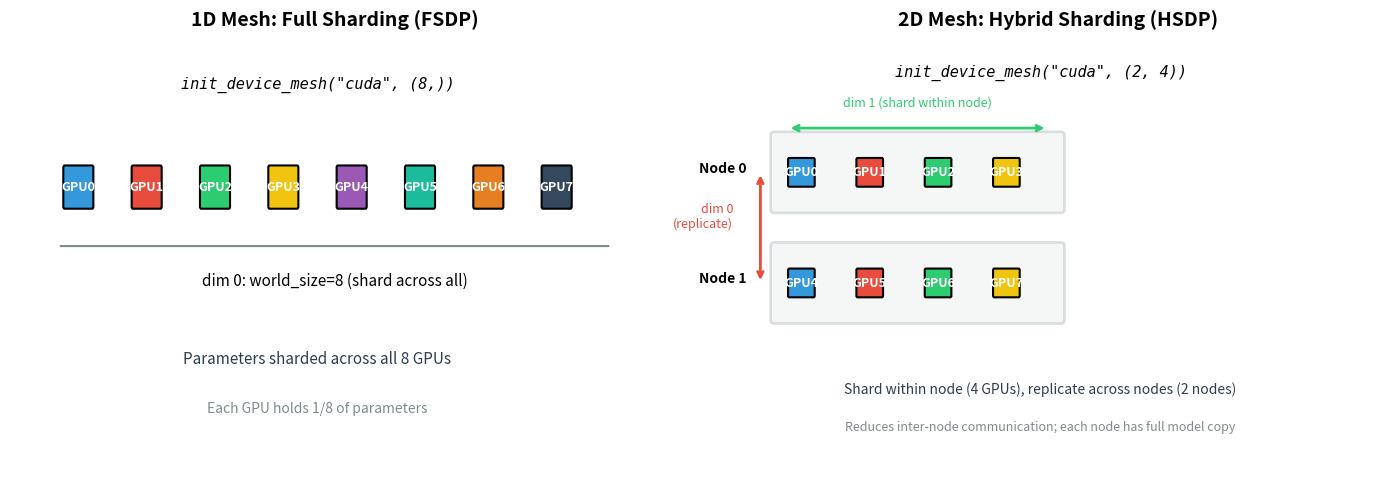

This chart was generated by the following Python code: (Note: this script raises an exception after producing the figure.)
"""
Device Mesh visualization: 1D mesh for FSDP vs 2D mesh for HSDP (Hybrid Sharding).
Left: 1D mesh - all GPUs in one dimension, full sharding across all.
Right: 2D mesh - shard within node (dim 1), replicate across nodes (dim 0).
"""
import os
import matplotlib.pyplot as plt
import matplotlib.patches as patches
import numpy as np

COLORS = {
    "gpu": "#3498db",
    "node": "#ecf0f1",
    "node_border": "#bdc3c7",
    "highlight": "#e74c3c",
    "text": "#2c3e50",
    "arrow": "#7f8c8d",
    "shard_colors": ["#3498db", "#e74c3c", "#2ecc71", "#f1c40f", "#9b59b6", "#1abc9c", "#e67e22", "#34495e"],
}

def draw_gpu(ax, x, y, label, color="#3498db", size=0.4):
    rect = patches.FancyBboxPatch(
        (x - size/2, y - size/2), size, size,
        boxstyle="round,pad=0.02",
        linewidth=1.5, edgecolor="black", facecolor=color
    )
    ax.add_patch(rect)
    ax.text(x, y, label, ha="center", va="center", fontsize=9, fontweight="bold", color="white")

def panel_1d_mesh(ax):
    ax.set_xlim(-0.5, 9)
    ax.set_ylim(-1.5, 3)
    ax.axis("off")
    ax.set_title("1D Mesh: Full Sharding (FSDP)", fontsize=14, fontweight="bold", pad=10)
    
    # Draw 8 GPUs in a row
    ax.text(4, 2.5, "init_device_mesh(\"cuda\", (8,))", ha="center", fontsize=11, 
            family="monospace", style="italic")
    
    for i in range(8):
        draw_gpu(ax, 0.5 + i * 1.0, 1.5, f"GPU{i}", COLORS["shard_colors"][i])
    
    # Bracket showing single dimension
    ax.annotate("", xy=(0.2, 0.9), xytext=(8.3, 0.9),
                arrowprops=dict(arrowstyle="-", color=COLORS["arrow"], lw=1.5))
    ax.text(4.25, 0.5, "dim 0: world_size=8 (shard across all)", ha="center", fontsize=11)
    
    # Description
    ax.text(4, -0.3, "Parameters sharded across all 8 GPUs", ha="center", fontsize=11, color=COLORS["text"])
    ax.text(4, -0.8, "Each GPU holds 1/8 of parameters", ha="center", fontsize=10, color=COLORS["arrow"])

def panel_2d_mesh(ax):
    ax.set_xlim(-0.5, 9)
    ax.set_ylim(-1.5, 4.5)
    ax.axis("off")
    ax.set_title("2D Mesh: Hybrid Sharding (HSDP)", fontsize=14, fontweight="bold", pad=10)
    
    ax.text(4, 4.0, "init_device_mesh(\"cuda\", (2, 4))", ha="center", fontsize=11,
            family="monospace", style="italic")
    
    # Draw 2 nodes x 4 GPUs
    node_w, node_h = 4.2, 1.0
    gpu_spacing = 1.0
    
    for node_idx in range(2):
        node_y = 2.5 - node_idx * 1.5
        # Node box
        node_rect = patches.FancyBboxPatch(
            (0.1, node_y - 0.3), node_w, node_h,
            boxstyle="round,pad=0.05",
            linewidth=2, edgecolor=COLORS["node_border"], facecolor=COLORS["node"], alpha=0.5
        )
        ax.add_patch(node_rect)
        ax.text(-0.3, node_y + 0.2, f"Node {node_idx}", ha="right", fontsize=10, fontweight="bold")
        
        # GPUs in node
        for gpu_idx in range(4):
            color_idx = gpu_idx  # Same color for same position across nodes (replicated)
            draw_gpu(ax, 0.5 + gpu_idx * gpu_spacing, node_y + 0.2, 
                    f"GPU{node_idx*4 + gpu_idx}", COLORS["shard_colors"][color_idx], size=0.35)
    
    # Annotations for dimensions
    # Dim 0: across nodes (replicate)
    ax.annotate("", xy=(-0.1, 2.7), xytext=(-0.1, 1.2),
                arrowprops=dict(arrowstyle="<->", color="#e74c3c", lw=2))
    ax.text(-0.5, 1.95, "dim 0\n(replicate)", ha="right", fontsize=9, color="#e74c3c")
    
    # Dim 1: within node (shard)
    ax.annotate("", xy=(0.3, 3.3), xytext=(4.1, 3.3),
                arrowprops=dict(arrowstyle="<->", color="#2ecc71", lw=2))
    ax.text(2.2, 3.6, "dim 1 (shard within node)", ha="center", fontsize=9, color="#2ecc71")
    
    # Description
    ax.text(4, -0.3, "Shard within node (4 GPUs), replicate across nodes (2 nodes)", 
            ha="center", fontsize=10, color=COLORS["text"])
    ax.text(4, -0.8, "Reduces inter-node communication; each node has full model copy", 
            ha="center", fontsize=9, color=COLORS["arrow"])

def main():
    fig, (ax1, ax2) = plt.subplots(1, 2, figsize=(14, 5))
    panel_1d_mesh(ax1)
    panel_2d_mesh(ax2)
    
    plt.tight_layout(pad=1.0)
    script_dir = os.path.dirname(os.path.abspath(__file__))
    script_name = os.path.splitext(os.path.basename(__file__))[0]
    output_path = os.path.join(script_dir, f"{script_name}.png")
    plt.savefig(
        output_path,
        dpi=300,
        bbox_inches="tight",
        facecolor="white",
        edgecolor="none",
        pad_inches=0.08,
    )
    print(f"Saved figure to: {output_path}")
    plt.close()

if __name__ == "__main__":
    main()
